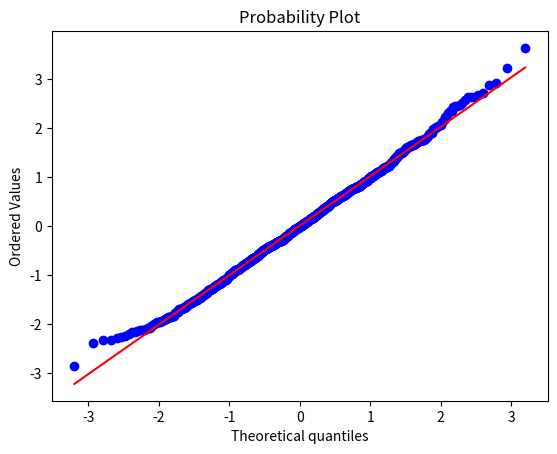
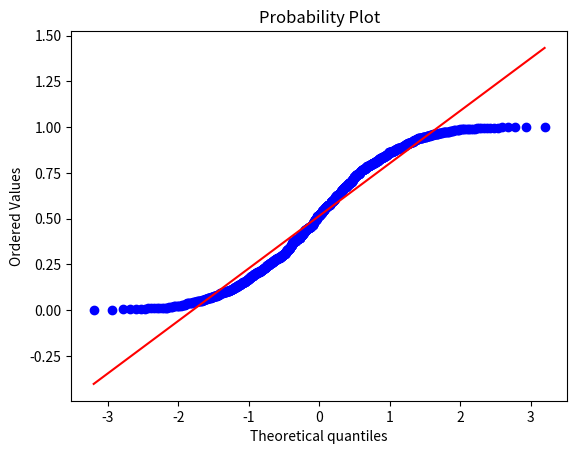

The matplotlib source for these figures, in order:
import numpy as np
import scipy.stats as stats
import matplotlib.pyplot as plt

plt.figure()
test_data = np.random.normal(size = 1000)
graph1 = stats.probplot(test_data, dist="norm", plot=plt)
plt.show() # this will generate the first graph
plt.figure()
test_data2 = np.random.uniform(size = 1000)
graph2 = stats.probplot(test_data2, dist="norm", plot=plt)
plt.show() # this will generate the second graph